Photos from the image-classification dataset "mudra_dataset" in the GitHub repository GovindRangappa/mudra-jetson-deploy. Its 9 classes are: alapadma, ardhachandra, ardhapataka, kapittha, mayura, musti, pataka, shikhara, tripataka.

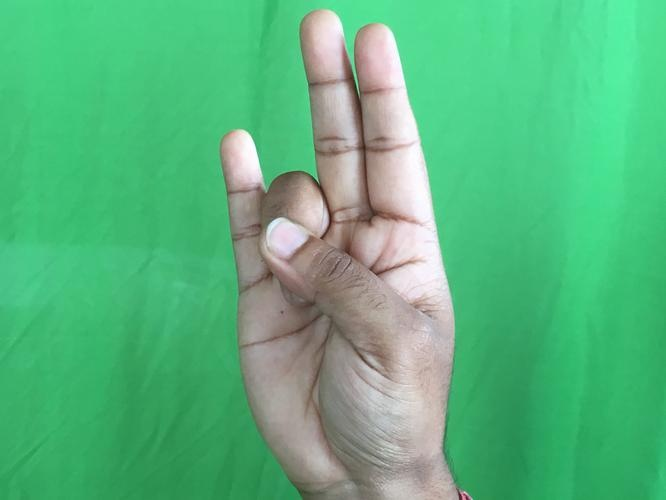
Label: mayura

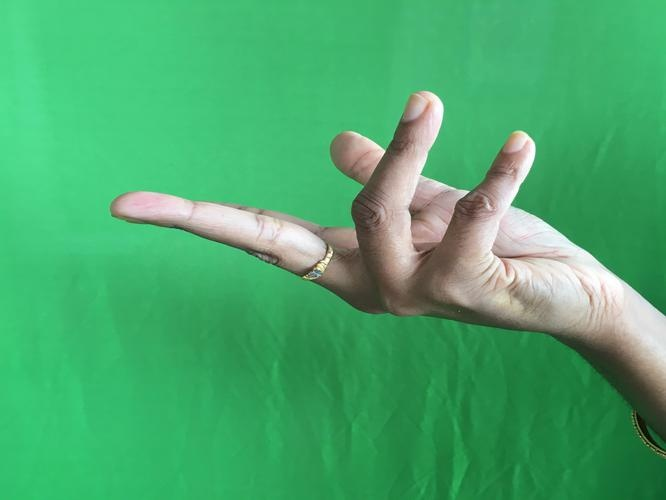
Label: alapadma

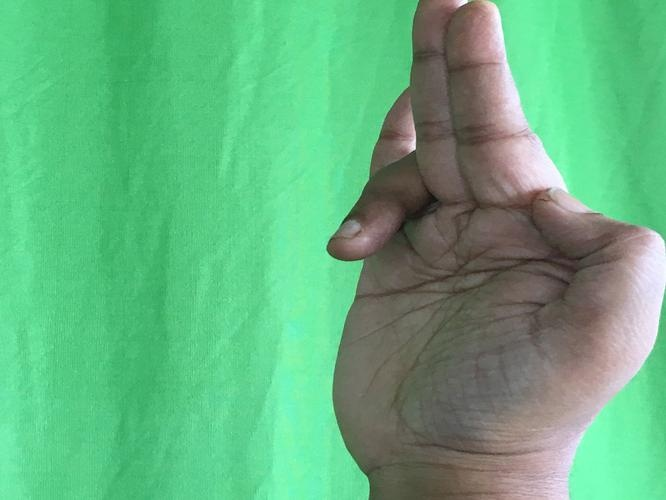
Label: tripataka

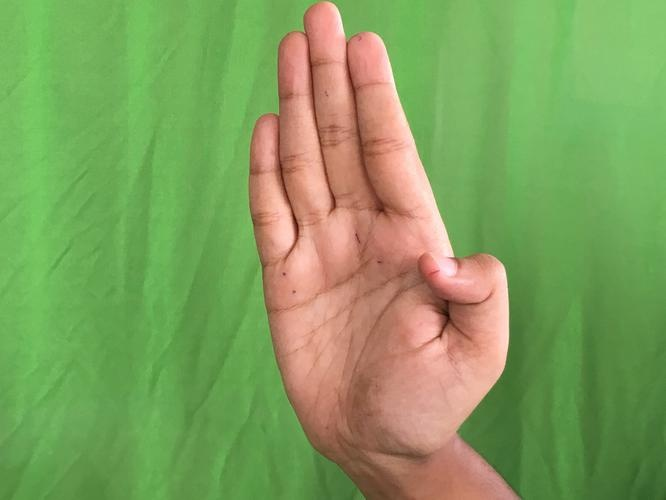
Label: pataka

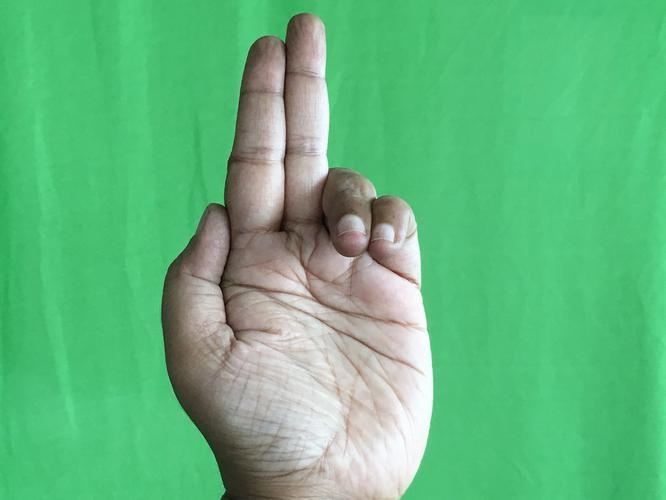
Label: ardhapataka

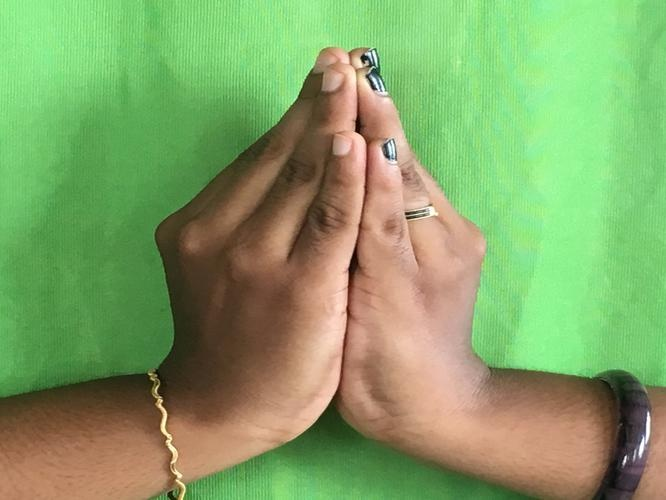
Label: kapittha
